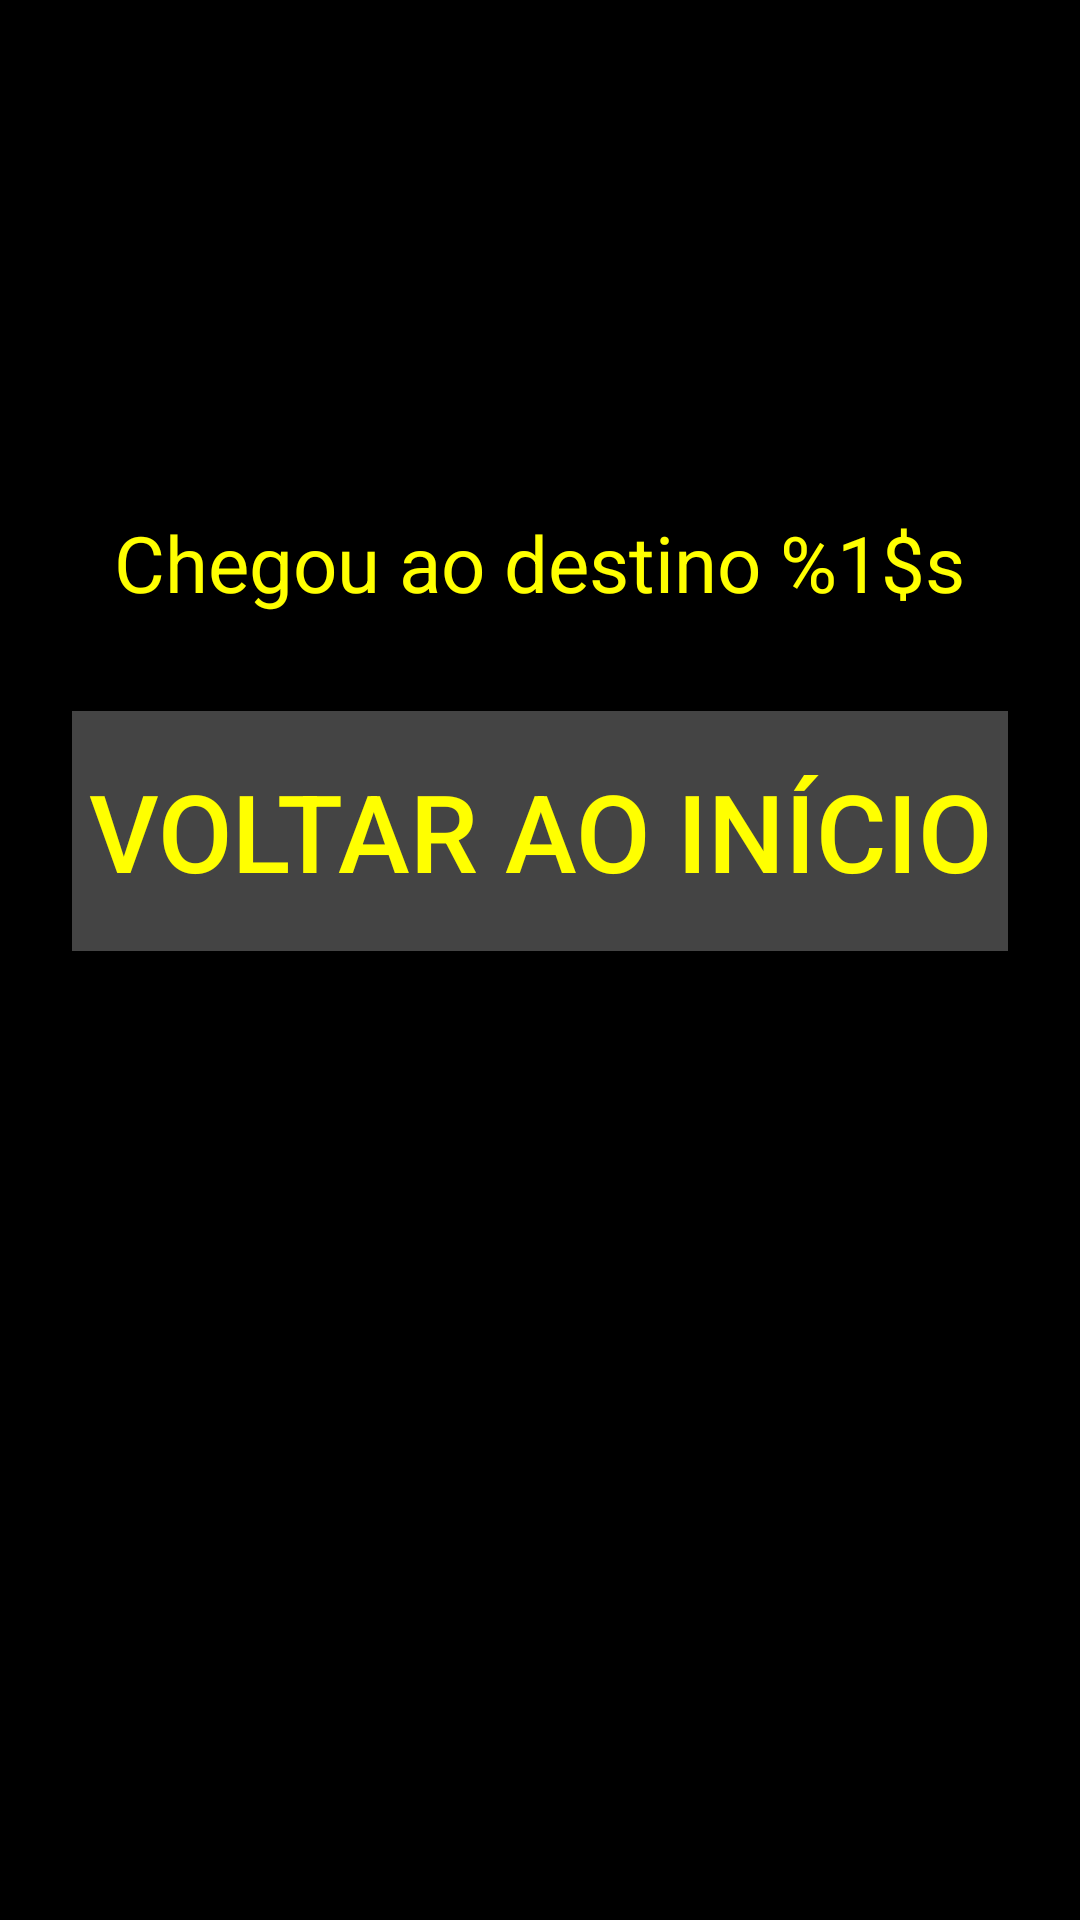

Layout XML and referenced resources for this Android screen:
<!-- AndroidManifest.xml: application theme Theme.AppCompat.DayNight.NoActionBar -->
<!-- res/layout/activity_arrival.xml -->
<?xml version="1.0" encoding="utf-8"?>
<LinearLayout xmlns:android="http://schemas.android.com/apk/res/android"
    xmlns:tools="http://schemas.android.com/tools"
    android:layout_width="match_parent"
    android:layout_height="match_parent"
    android:background="@color/black"
    android:orientation="vertical"
    android:padding="24dp"
    android:gravity="center_horizontal"
    tools:context=".ArrivalActivity">

    <ImageView
        android:id="@+id/logoImage"
        android:layout_width="150dp"
        android:layout_height="wrap_content"
        android:layout_gravity="center_horizontal"
        android:layout_marginTop="32dp"
        android:layout_marginBottom="64dp"
        android:adjustViewBounds="true"
        android:contentDescription="@string/app_logo"
        android:src="@drawable/logo_orientaapp" />

    <TextView
        android:id="@+id/tvArrivedAt"
        android:layout_width="wrap_content"
        android:layout_height="wrap_content"
        android:layout_gravity="center_horizontal"
        android:layout_marginTop="50dp"
        android:layout_marginBottom="32dp"
        android:text="@string/arrived_at"
        android:textColor="@color/yellow"
        android:textSize="26sp" />

    <Button
        android:id="@+id/btnHome"
        android:layout_width="match_parent"
        android:layout_height="80dp"
        android:background="@color/button_background"
        android:text="@string/returning_home"
        android:textColor="@color/button_text"
        android:textSize="36sp" />
</LinearLayout>
<!-- resources referenced by this layout -->
<resources>
  <color name="black">#FF000000</color>
  <color name="button_background">#FF444444</color>
  <color name="button_text">#FFFFFF00</color>
  <color name="yellow">#FFFFFF00</color>
  <string name="app_logo">Logotipo da OrientaApp</string>
  <string name="arrived_at">Chegou ao destino %1$s</string>
  <string name="returning_home">Voltar ao início</string>
</resources>
